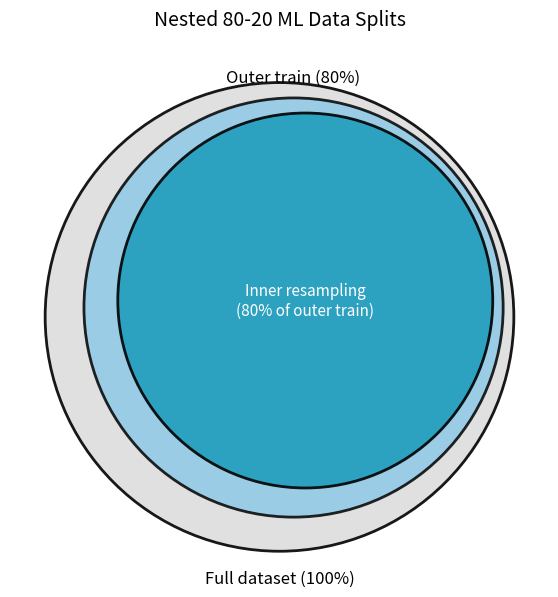

Python code for this plot:
import matplotlib.pyplot as plt
from matplotlib.patches import Circle
import math

# ------------------------------------------------------------
# Circle areas represent data fractions
#   Full dataset = 100%
#   Outer train  = 80% of full
#   Inner train  = 80% of outer train = 64% of full
# ------------------------------------------------------------

R_full = 1.0
R_outer_train = R_full * math.sqrt(0.80)
R_inner_train = R_outer_train * math.sqrt(0.80)

# Carefully chosen off-center positions that still guarantee containment
C_full = (0.0, 0.0)
C_outer_train = (0.06, 0.04)   # small offset, safely inside full circle
C_inner_train = (0.11, 0.07)   # offset inside outer training circle

def dist(a, b):
    return math.hypot(a[0] - b[0], a[1] - b[1])

# Safety checks
assert dist(C_outer_train, C_full) + R_outer_train <= R_full + 1e-12, \
    "Outer training circle is not fully inside full dataset circle."

assert dist(C_inner_train, C_outer_train) + R_inner_train <= R_outer_train + 1e-12, \
    "Inner training circle is not fully inside outer training circle."

# Plot
fig, ax = plt.subplots(figsize=(7, 7))

circles = [
    Circle(C_full, R_full, facecolor="#dddddd", edgecolor="black", linewidth=2, alpha=0.9),
    Circle(C_outer_train, R_outer_train, facecolor="#8ecae6", edgecolor="black", linewidth=2, alpha=0.85),
    Circle(C_inner_train, R_inner_train, facecolor="#219ebc", edgecolor="black", linewidth=2, alpha=0.9),
]

for c in circles:
    ax.add_patch(c)

# Labels
ax.text(C_full[0], C_full[1] - 1.08, "Full dataset (100%)", ha="center", va="top", fontsize=12)
ax.text(C_outer_train[0], C_outer_train[1] + R_outer_train + 0.05,
        "Outer train (80%)", ha="center", va="bottom", fontsize=12)
ax.text(C_inner_train[0], C_inner_train[1],
        "Inner resampling\n(80% of outer train)", ha="center", va="center",
        fontsize=11, color="white")

# Formatting
ax.set_aspect("equal")
ax.set_xlim(-1.15, 1.15)
ax.set_ylim(-1.15, 1.15)
ax.axis("off")
ax.set_title("Nested 80-20 ML Data Splits", fontsize=14, pad=16)

# Save single figure
plt.savefig("nested_80_20_splits.png", dpi=300, bbox_inches="tight")
plt.show()
